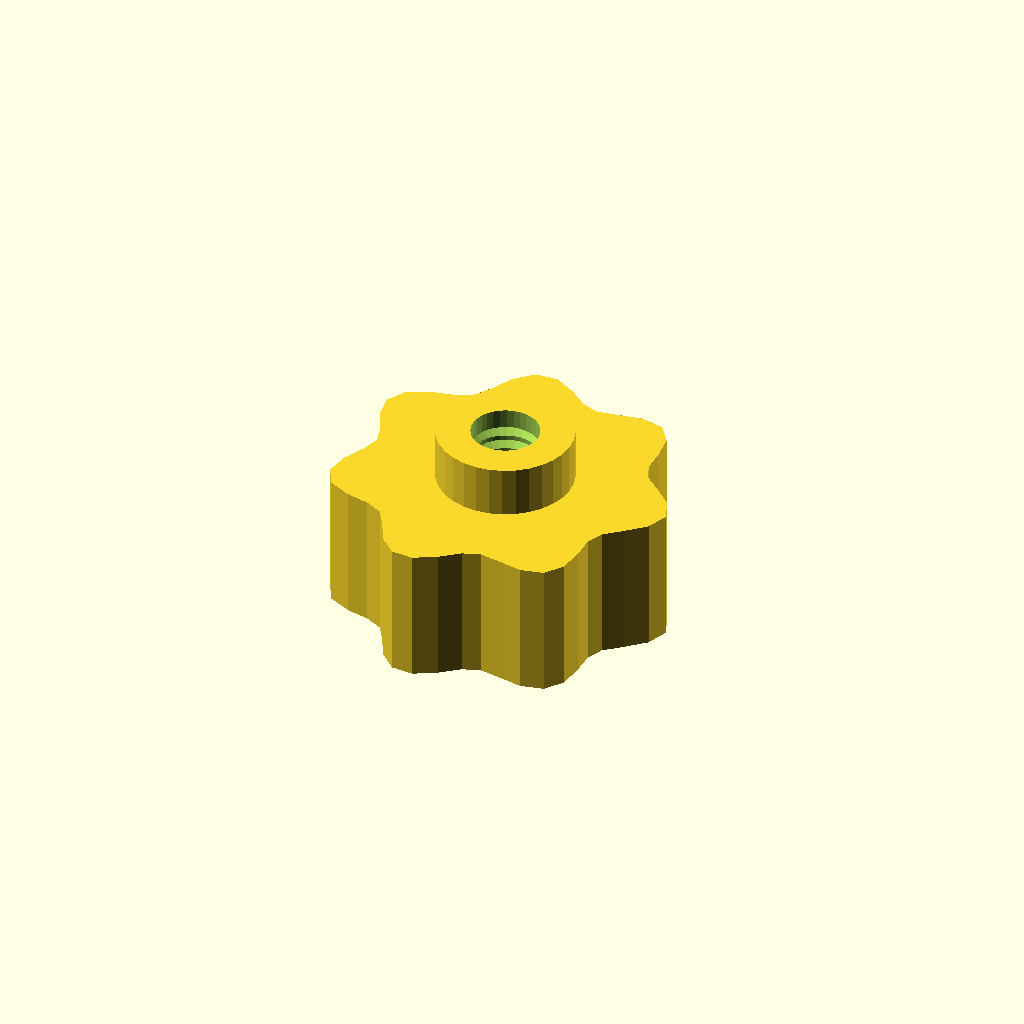
Cell 1 — every parameter at its default value.
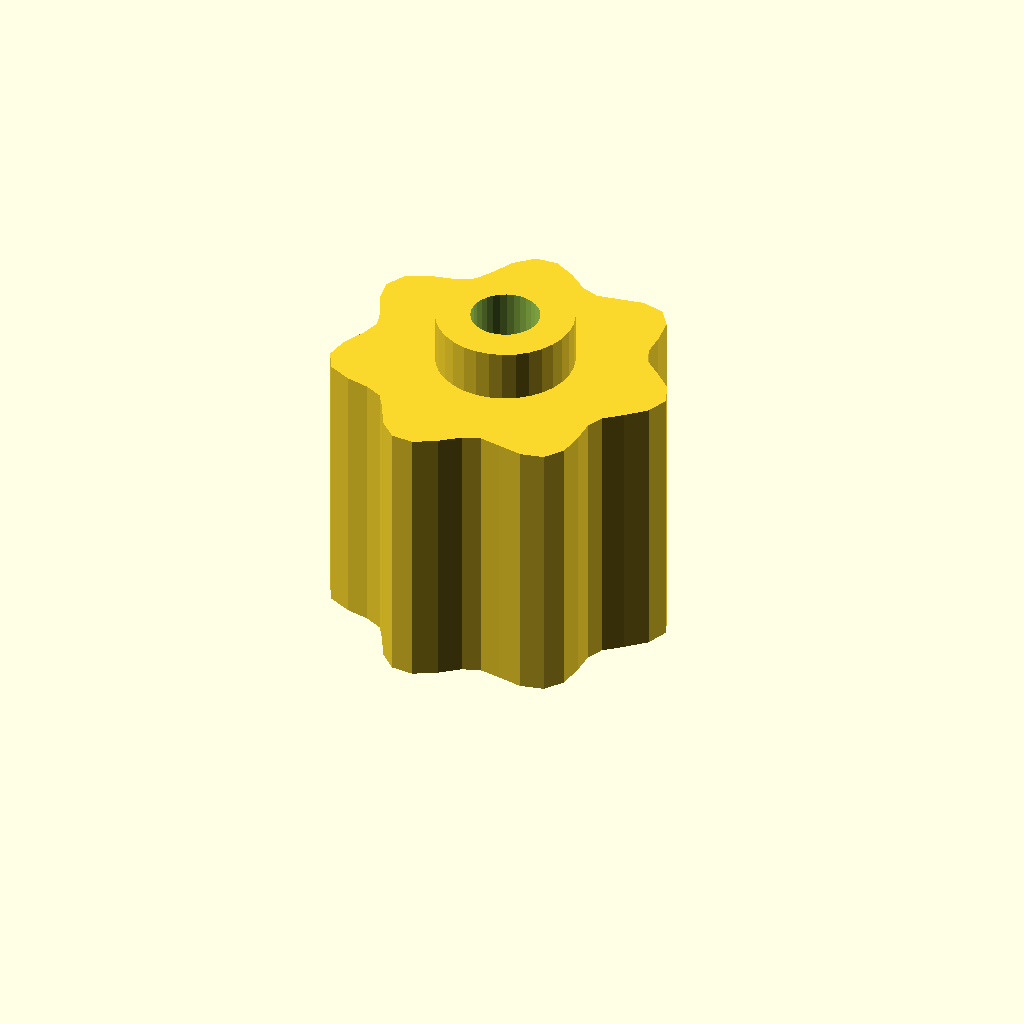
Cell 2 — grip_h set to 32, the other parameters unchanged.
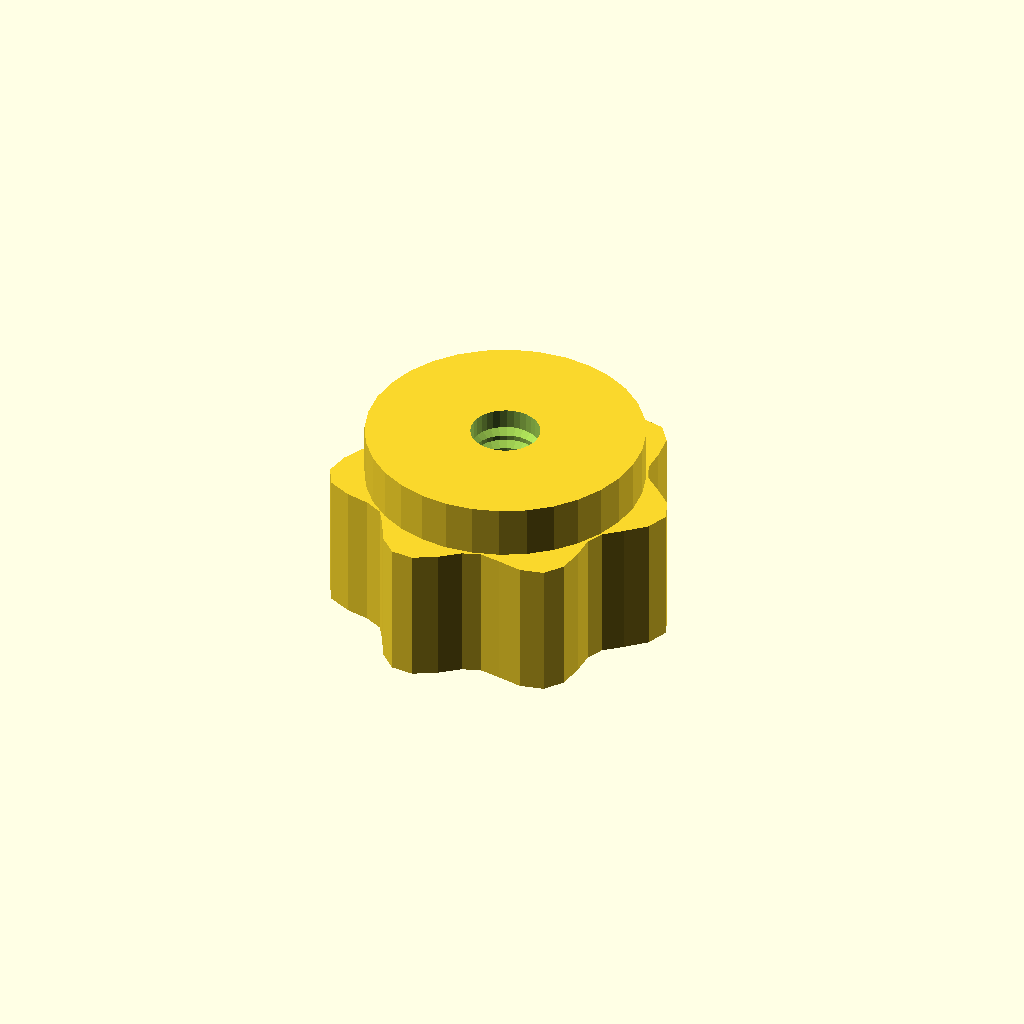
Cell 3: boss_d = 31.88 (everything else at default).
All cells are drawn from one camera (rotation 55°, 0°, 25°, orthographic, colour scheme Cornfield), so only the parameter changes between them.
OpenSCAD source file optional_data/data/gen3/thumbscrews/part_0060.scad:
$fn = 32;

// ----------------------------------------------------------------------
// Thumb nut: 7 lobe grip, 22 mm tall, M7.94 thread
// ----------------------------------------------------------------------

// --- parameters (mm) ---
base_r = 18;              // grip base radius
lobe_amp = 2;             // lobe height above the base radius
lobes = 7;                // number of grip lobes
grip_h = 16;              // grip height
boss_d = 15.94;           // threaded boss diameter
boss_h = 6;               // boss height
bore_d = 7.94;            // thread core diameter
pitch = 1.75;             // thread pitch
thread_d = 1.05;          // thread depth

grip = [[20, 0], [19.053, 2.508], [16.887, 4.525], [14.923, 6.181], [14.088, 8.134], [14.073, 10.799], [13.728, 13.728], [12.165, 15.853], [9.5, 16.454], [6.595, 15.923], [4.159, 15.521], [2.142, 16.273], [0, 18], [-2.557, 19.419], [-5.159, 19.253], [-7.181, 17.337], [-8.5, 14.722], [-9.751, 12.707], [-11.728, 11.728], [-14.487, 11.117], [-17.088, 9.866], [-18.337, 7.595], [-17.887, 4.793], [-16.639, 2.191], [-16, 0], [-16.639, -2.191], [-17.887, -4.793], [-18.337, -7.595], [-17.088, -9.866], [-14.487, -11.117], [-11.728, -11.728], [-9.751, -12.707], [-8.5, -14.722], [-7.181, -17.337], [-5.159, -19.253], [-2.557, -19.419], [0, -18], [2.142, -16.273], [4.159, -15.521], [6.595, -15.923], [9.5, -16.454], [12.165, -15.853], [13.728, -13.728], [14.073, -10.799], [14.088, -8.134], [14.923, -6.181], [16.887, -4.525], [19.053, -2.508]];

difference() {
  union() {
    /* grip outline extruded straight up */
    linear_extrude(height = grip_h) polygon(grip);
    /* boss sunk half a millimetre into the grip */
    translate([0, 0, grip_h - 0.5]) cylinder(h = boss_h + 0.5, d = boss_d);
  }
  /* threaded bore through grip and boss */
  translate([0, 0, -2.5]) cylinder(h = grip_h + boss_h + 5, d = bore_d);
  translate([0, 0, 2.0]) rotate_extrude() polygon([[2.969, 0], [2.969, 18], [3.469, 18], [5.019, 17.125], [3.469, 16.25], [5.019, 15.375], [3.469, 14.5], [5.019, 13.625], [3.469, 12.75], [5.019, 11.875], [3.469, 11], [5.019, 10.125], [3.469, 9.25], [5.019, 8.375], [3.469, 7.5], [5.019, 6.625], [3.469, 5.75], [5.019, 4.875], [3.469, 4], [5.019, 3.125], [3.469, 0], [2.969, 0]]);
}
Parameter table extracted from the source (name, type, default, range or options):
base_r: number, default 18
lobe_amp: number, default 2
lobes: number, default 7
grip_h: number, default 16
boss_d: number, default 15.94
boss_h: number, default 6
bore_d: number, default 7.94
pitch: number, default 1.75
thread_d: number, default 1.05
